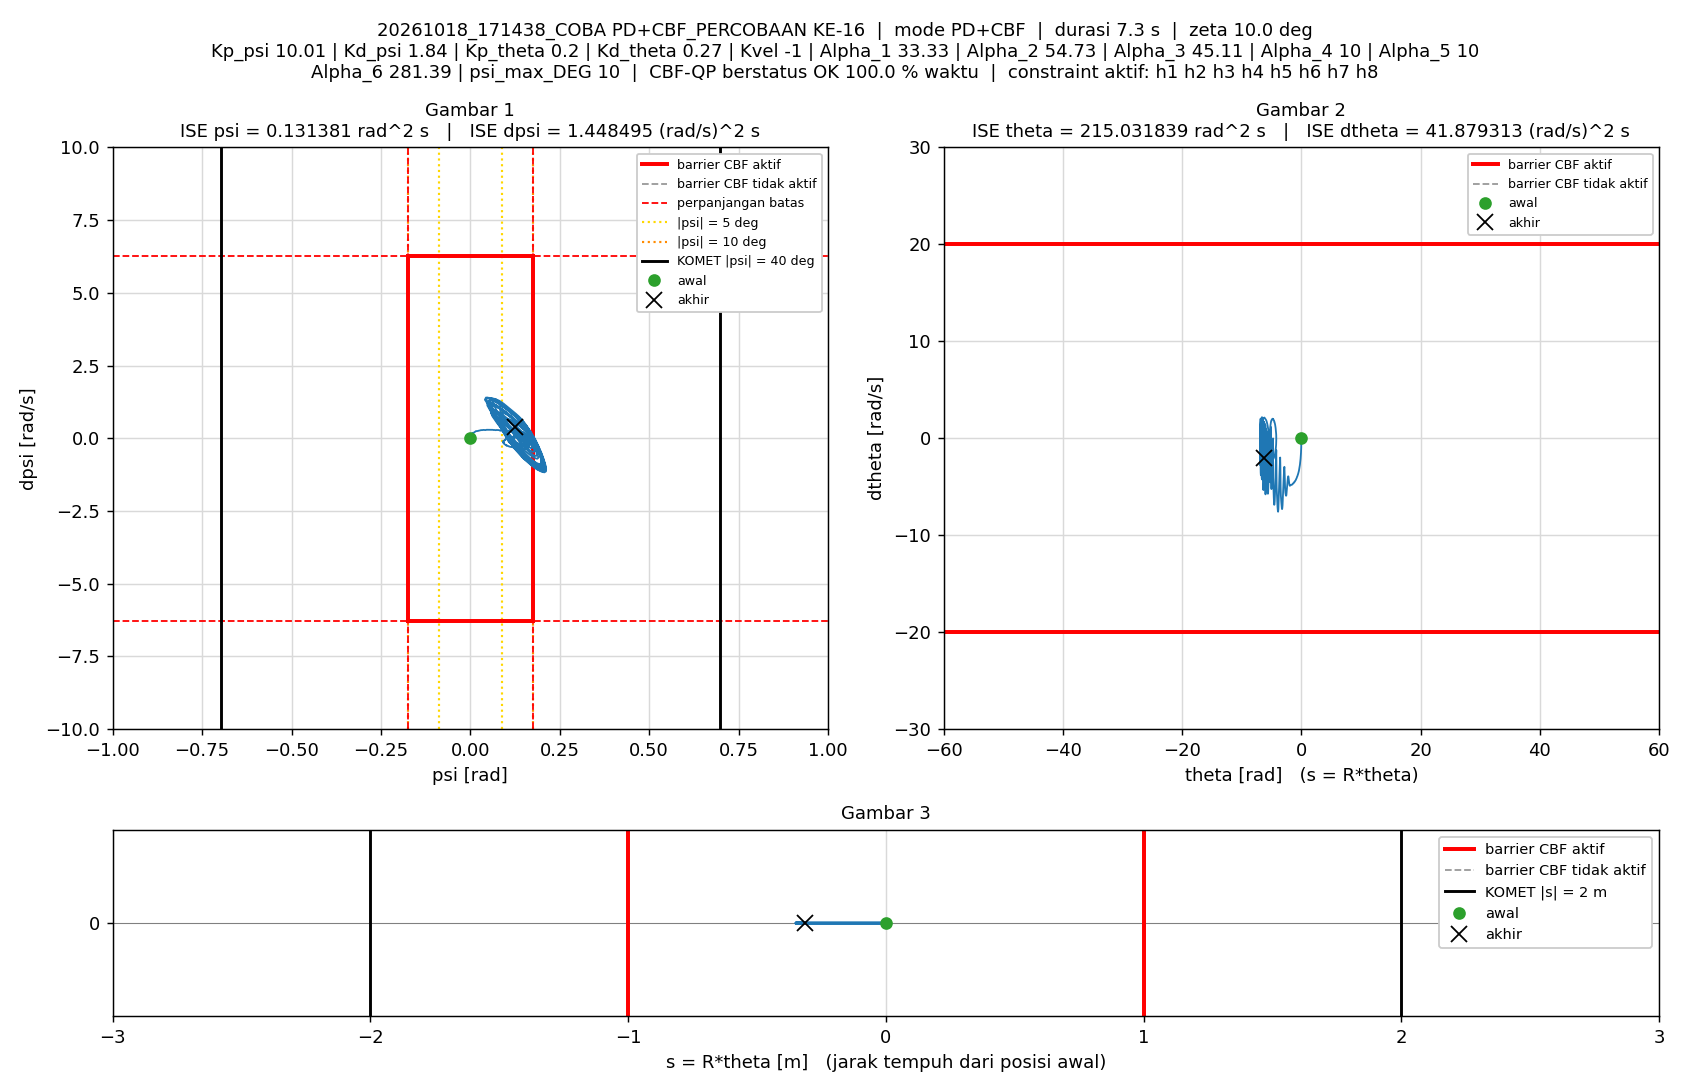

The table this chart was drawn from, first rows:
t_s, theta_rad, dtheta_rad_s, psi_rad, dpsi_rad_s, error_theta, error_dtheta, error_psi, error_dpsi, u_PD_Nm, u_Nm, status_cbf, dorong_N, ISE_theta, ISE_dtheta, ISE_psi, ISE_dpsi, Kp_psi, Kd_psi, Kp_theta, Kd_theta, Kvel, Alpha_1, Alpha_2
0.005, 0, 0, -1.5560297e-07, 0, 0, 0, 1.5560297e-07, 0, -1.5575857e-06, -1.5575857e-06, AMAN, 0, 0, 0, 1.2106142e-16, 0, 10.01, 1.84, 0.2, 0.27, -1, 33.33, 54.73
0.01, -0.0006679, -0.2181, 0.0003368, 0.07132, 0.0006679, 0.2181, -0.0003368, -0.07132, 0.0756, 0.0756, AMAN, 0, 2.2306318e-09, 0.0002377, 5.6701878e-10, 2.5434399e-05, 10.01, 1.84, 0.2, 0.27, -1, 33.33, 54.73
0.015, -0.002273, -0.4058, 0.0008603, 0.1118, 0.002273, 0.4058, -0.0008603, -0.1118, 0.1043, 0.1043, AMAN, 0, 2.80539e-08, 0.001061, 4.2672333e-09, 8.7906738e-05, 10.01, 1.84, 0.2, 0.27, -1, 33.33, 54.73
0.02, -0.00453, -0.4949, 0.001452, 0.1107, 0.00453, 0.4949, -0.001452, -0.1107, 0.08369, 0.08369, AMAN, 0, 1.3064884e-07, 0.002286, 1.480801e-08, 0.0001492, 10.01, 1.84, 0.2, 0.27, -1, 33.33, 54.73
0.025, -0.007067, -0.5343, 0.002047, 0.1016, 0.007067, 0.5343, -0.002047, -0.1016, 0.06185, 0.06185, AMAN, 0, 3.8033247e-07, 0.003713, 3.5753878e-08, 0.0002008, 10.01, 1.84, 0.2, 0.27, -1, 33.33, 54.73
0.03, -0.009849, -0.5925, 0.002589, 0.09254, 0.009849, 0.5925, -0.002589, -0.09254, 0.03424, 0.03424, AMAN, 0, 8.6533296e-07, 0.005468, 6.9257391e-08, 0.0002436, 10.01, 1.84, 0.2, 0.27, -1, 33.33, 54.73
0.035, -0.01302, -0.6803, 0.003139, 0.1025, 0.01302, 0.6803, -0.003139, -0.1025, 0.03383, 0.03383, AMAN, 0, 1.7122847e-06, 0.007782, 1.185179e-07, 0.0002962, 10.01, 1.84, 0.2, 0.27, -1, 33.33, 54.73
0.04, -0.01682, -0.8173, 0.003723, 0.1236, 0.01682, 0.8173, -0.003723, -0.1236, 0.04062, 0.04062, AMAN, 0, 3.1262049e-06, 0.01112, 1.8782563e-07, 0.0003726, 10.01, 1.84, 0.2, 0.27, -1, 33.33, 54.73
0.045, -0.02129, -0.9517, 0.004439, 0.153, 0.02129, 0.9517, -0.004439, -0.153, 0.06472, 0.06472, AMAN, 0, 5.393364e-06, 0.01565, 2.8632775e-07, 0.0004896, 10.01, 1.84, 0.2, 0.27, -1, 33.33, 54.73
0.05, -0.02644, -1.085, 0.005281, 0.176, 0.02644, 1.085, -0.005281, -0.176, 0.07851, 0.07851, AMAN, 0, 8.8892147e-06, 0.02154, 4.257967e-07, 0.0006446, 10.01, 1.84, 0.2, 0.27, -1, 33.33, 54.73
0.055, -0.03208, -1.177, 0.006271, 0.1886, 0.03208, 1.177, -0.006271, -0.1886, 0.08567, 0.08567, AMAN, 0, 1.4036174e-05, 0.02846, 6.2244278e-07, 0.0008225, 10.01, 1.84, 0.2, 0.27, -1, 33.33, 54.73
0.06, -0.03805, -1.244, 0.007322, 0.186, 0.03805, 1.244, -0.007322, -0.186, 0.07204, 0.07204, AMAN, 0, 2.1275643e-05, 0.0362, 8.9052888e-07, 0.0009955, 10.01, 1.84, 0.2, 0.27, -1, 33.33, 54.73
0.065, -0.04429, -1.302, 0.00841, 0.1868, 0.04429, 1.302, -0.00841, -0.1868, 0.0675, 0.0675, AMAN, 0, 3.108299e-05, 0.04468, 1.2441359e-06, 0.00117, 10.01, 1.84, 0.2, 0.27, -1, 33.33, 54.73
0.07, -0.05094, -1.387, 0.009477, 0.1933, 0.05094, 1.387, -0.009477, -0.1933, 0.06582, 0.06582, AMAN, 0, 4.4056203e-05, 0.0543, 1.6932016e-06, 0.001357, 10.01, 1.84, 0.2, 0.27, -1, 33.33, 54.73
0.075, -0.05809, -1.488, 0.01056, 0.2026, 0.05809, 1.488, -0.01056, -0.2026, 0.06509, 0.06509, AMAN, 0, 6.0926771e-05, 0.06537, 2.250397e-06, 0.001562, 10.01, 1.84, 0.2, 0.27, -1, 33.33, 54.73
0.08, -0.0657, -1.572, 0.01168, 0.2143, 0.0657, 1.572, -0.01168, -0.2143, 0.07355, 0.07355, AMAN, 0, 8.2510695e-05, 0.07773, 2.9329202e-06, 0.001792, 10.01, 1.84, 0.2, 0.27, -1, 33.33, 54.73
0.085, -0.07377, -1.67, 0.01286, 0.2218, 0.07377, 1.67, -0.01286, -0.2218, 0.07116, 0.07116, AMAN, 0, 0.0001097, 0.09168, 3.7603827e-06, 0.002038, 10.01, 1.84, 0.2, 0.27, -1, 33.33, 54.73
0.09, -0.08226, -1.758, 0.01413, 0.2322, 0.08226, 1.758, -0.01413, -0.2322, 0.07747, 0.07747, AMAN, 0, 0.0001435, 0.1071, 4.7584521e-06, 0.002307, 10.01, 1.84, 0.2, 0.27, -1, 33.33, 54.73
0.095, -0.09122, -1.846, 0.01544, 0.2474, 0.09122, 1.846, -0.01544, -0.2474, 0.09307, 0.09307, AMAN, 0, 0.0001852, 0.1242, 5.9497756e-06, 0.002613, 10.01, 1.84, 0.2, 0.27, -1, 33.33, 54.73
0.1, -0.1006, -1.929, 0.0168, 0.2464, 0.1006, 1.929, -0.0168, -0.2464, 0.08068, 0.08068, AMAN, 0, 0.0002357, 0.1428, 7.3617864e-06, 0.002917, 10.01, 1.84, 0.2, 0.27, -1, 33.33, 54.73
0.105, -0.1101, -1.984, 0.01827, 0.2503, 0.1101, 1.984, -0.01827, -0.2503, 0.08579, 0.08579, AMAN, 0, 0.0002964, 0.1625, 9.0316572e-06, 0.00323, 10.01, 1.84, 0.2, 0.27, -1, 33.33, 54.73
0.11, -0.1201, -2.053, 0.01969, 0.2499, 0.1201, 2.053, -0.01969, -0.2499, 0.0787, 0.0787, AMAN, 0, 0.0003685, 0.1835, 1.0970218e-05, 0.003542, 10.01, 1.84, 0.2, 0.27, -1, 33.33, 54.73
0.115, -0.1303, -2.118, 0.02116, 0.2517, 0.1303, 2.118, -0.02116, -0.2517, 0.07703, 0.07703, AMAN, 0, 0.0004534, 0.206, 1.3209818e-05, 0.003859, 10.01, 1.84, 0.2, 0.27, -1, 33.33, 54.73
0.12, -0.141, -2.19, 0.0226, 0.2608, 0.141, 2.19, -0.0226, -0.2608, 0.08669, 0.08669, AMAN, 0, 0.0005529, 0.2299, 1.5764158e-05, 0.004199, 10.01, 1.84, 0.2, 0.27, -1, 33.33, 54.73
0.125, -0.152, -2.272, 0.02406, 0.2628, 0.152, 2.272, -0.02406, -0.2628, 0.08054, 0.08054, AMAN, 0, 0.0006684, 0.2557, 1.8659149e-05, 0.004545, 10.01, 1.84, 0.2, 0.27, -1, 33.33, 54.73
0.13, -0.1634, -2.34, 0.02563, 0.2681, 0.1634, 2.34, -0.02563, -0.2681, 0.08535, 0.08535, AMAN, 0, 0.0008019, 0.2831, 2.194343e-05, 0.004904, 10.01, 1.84, 0.2, 0.27, -1, 33.33, 54.73
0.135, -0.1751, -2.411, 0.02713, 0.2739, 0.1751, 2.411, -0.02713, -0.2739, 0.0895, 0.0895, AMAN, 0, 0.0009552, 0.3122, 2.5622862e-05, 0.005279, 10.01, 1.84, 0.2, 0.27, -1, 33.33, 54.73
0.14, -0.1872, -2.482, 0.02873, 0.2805, 0.1872, 2.482, -0.02873, -0.2805, 0.09611, 0.09611, AMAN, 0, 0.00113, 0.343, 2.9749619e-05, 0.005672, 10.01, 1.84, 0.2, 0.27, -1, 33.33, 54.73
0.145, -0.1996, -2.548, 0.03035, 0.2838, 0.1996, 2.548, -0.03035, -0.2838, 0.09808, 0.09808, AMAN, 0, 0.00133, 0.3755, 3.4353851e-05, 0.006075, 10.01, 1.84, 0.2, 0.27, -1, 33.33, 54.73
0.15, -0.2122, -2.608, 0.03203, 0.2812, 0.2122, 2.608, -0.03203, -0.2812, 0.09164, 0.09164, AMAN, 0, 0.001555, 0.4095, 3.948457e-05, 0.006471, 10.01, 1.84, 0.2, 0.27, -1, 33.33, 54.73
0.155, -0.2252, -2.662, 0.03372, 0.2857, 0.2252, 2.662, -0.03372, -0.2857, 0.09949, 0.09949, AMAN, 0, 0.001808, 0.4449, 4.5170257e-05, 0.006879, 10.01, 1.84, 0.2, 0.27, -1, 33.33, 54.73
0.16, -0.2384, -2.729, 0.0354, 0.2868, 0.2384, 2.729, -0.0354, -0.2868, 0.09763, 0.09763, AMAN, 0, 0.002093, 0.4821, 5.1435624e-05, 0.00729, 10.01, 1.84, 0.2, 0.27, -1, 33.33, 54.73
0.165, -0.252, -2.784, 0.0371, 0.2893, 0.252, 2.784, -0.0371, -0.2893, 0.1016, 0.1016, AMAN, 0, 0.00241, 0.5209, 5.8316657e-05, 0.007708, 10.01, 1.84, 0.2, 0.27, -1, 33.33, 54.73
0.17, -0.2658, -2.842, 0.03884, 0.2873, 0.2658, 2.842, -0.03884, -0.2873, 0.09679, 0.09679, AMAN, 0, 0.002763, 0.5613, 6.5857712e-05, 0.008121, 10.01, 1.84, 0.2, 0.27, -1, 33.33, 54.73
0.175, -0.2798, -2.884, 0.04054, 0.2837, 0.2798, 2.884, -0.04054, -0.2837, 0.09315, 0.09315, AMAN, 0, 0.003155, 0.6028, 7.4074356e-05, 0.008523, 10.01, 1.84, 0.2, 0.27, -1, 33.33, 54.73
0.18, -0.2941, -2.941, 0.04226, 0.2833, 0.2941, 2.941, -0.04226, -0.2833, 0.09137, 0.09137, AMAN, 0, 0.003587, 0.6461, 8.3003923e-05, 0.008925, 10.01, 1.84, 0.2, 0.27, -1, 33.33, 54.73
0.185, -0.3088, -3.001, 0.04386, 0.2892, 0.3088, 3.001, -0.04386, -0.2892, 0.09898, 0.09898, AMAN, 0, 0.004064, 0.6911, 9.2621021e-05, 0.009343, 10.01, 1.84, 0.2, 0.27, -1, 33.33, 54.73
0.19, -0.3238, -3.073, 0.04553, 0.294, 0.3238, 3.073, -0.04553, -0.294, 0.1022, 0.1022, AMAN, 0, 0.004589, 0.7383, 0.000103, 0.009775, 10.01, 1.84, 0.2, 0.27, -1, 33.33, 54.73
0.195, -0.3392, -3.129, 0.0472, 0.2942, 0.3392, 3.129, -0.0472, -0.2942, 0.101, 0.101, AMAN, 0, 0.005164, 0.7873, 0.0001141, 0.01021, 10.01, 1.84, 0.2, 0.27, -1, 33.33, 54.73
0.2, -0.3547, -3.18, 0.04893, 0.2961, 0.3547, 3.18, -0.04893, -0.2961, 0.1051, 0.1051, AMAN, 0, 0.005793, 0.8379, 0.0001261, 0.01065, 10.01, 1.84, 0.2, 0.27, -1, 33.33, 54.73
0.205, -0.3704, -3.232, 0.05075, 0.2947, 0.3704, 3.232, -0.05075, -0.2947, 0.1035, 0.1035, AMAN, 0, 0.006479, 0.8901, 0.000139, 0.01108, 10.01, 1.84, 0.2, 0.27, -1, 33.33, 54.73
0.21, -0.3865, -3.278, 0.05251, 0.2978, 0.3865, 3.278, -0.05251, -0.2978, 0.1112, 0.1112, AMAN, 0, 0.007226, 0.9438, 0.0001528, 0.01152, 10.01, 1.84, 0.2, 0.27, -1, 33.33, 54.73
0.215, -0.4028, -3.339, 0.0542, 0.2947, 0.4028, 3.339, -0.0542, -0.2947, 0.1027, 0.1027, AMAN, 0, 0.008037, 0.9996, 0.0001675, 0.01196, 10.01, 1.84, 0.2, 0.27, -1, 33.33, 54.73
0.22, -0.4191, -3.366, 0.05613, 0.293, 0.4191, 3.366, -0.05613, -0.293, 0.1083, 0.1083, AMAN, 0, 0.008916, 1.056, 0.0001832, 0.01239, 10.01, 1.84, 0.2, 0.27, -1, 33.33, 54.73
0.225, -0.4359, -3.419, 0.05779, 0.2974, 0.4359, 3.419, -0.05779, -0.2974, 0.1154, 0.1154, AMAN, 0, 0.009866, 1.115, 0.0001999, 0.01283, 10.01, 1.84, 0.2, 0.27, -1, 33.33, 54.73
0.23, -0.4528, -3.468, 0.05962, 0.2948, 0.4528, 3.468, -0.05962, -0.2948, 0.1123, 0.1123, AMAN, 0, 0.01089, 1.175, 0.0002177, 0.01326, 10.01, 1.84, 0.2, 0.27, -1, 33.33, 54.73
0.235, -0.4699, -3.503, 0.06142, 0.2922, 0.4699, 3.503, -0.06142, -0.2922, 0.1128, 0.1128, AMAN, 0, 0.012, 1.236, 0.0002365, 0.01369, 10.01, 1.84, 0.2, 0.27, -1, 33.33, 54.73
0.24, -0.4873, -3.542, 0.06316, 0.2917, 0.4873, 3.542, -0.06316, -0.2917, 0.1151, 0.1151, AMAN, 0, 0.01318, 1.299, 0.0002565, 0.01412, 10.01, 1.84, 0.2, 0.27, -1, 33.33, 54.73
0.245, -0.5047, -3.584, 0.06501, 0.285, 0.5047, 3.584, -0.06501, -0.285, 0.1066, 0.1066, AMAN, 0, 0.01446, 1.363, 0.0002776, 0.01452, 10.01, 1.84, 0.2, 0.27, -1, 33.33, 54.73
0.25, -0.5224, -3.612, 0.06673, 0.2863, 0.5224, 3.612, -0.06673, -0.2863, 0.1149, 0.1149, AMAN, 0, 0.01582, 1.428, 0.0002999, 0.01493, 10.01, 1.84, 0.2, 0.27, -1, 33.33, 54.73
0.255, -0.5405, -3.664, 0.06831, 0.2866, 0.5405, 3.664, -0.06831, -0.2866, 0.1136, 0.1136, AMAN, 0, 0.01728, 1.495, 0.0003232, 0.01534, 10.01, 1.84, 0.2, 0.27, -1, 33.33, 54.73
0.26, -0.5585, -3.703, 0.07018, 0.281, 0.5585, 3.703, -0.07018, -0.281, 0.108, 0.108, AMAN, 0, 0.01884, 1.564, 0.0003478, 0.01574, 10.01, 1.84, 0.2, 0.27, -1, 33.33, 54.73
0.265, -0.5769, -3.739, 0.07183, 0.2818, 0.5769, 3.739, -0.07183, -0.2818, 0.1125, 0.1125, AMAN, 0, 0.0205, 1.634, 0.0003736, 0.01613, 10.01, 1.84, 0.2, 0.27, -1, 33.33, 54.73
0.27, -0.5956, -3.788, 0.07338, 0.2868, 0.5956, 3.788, -0.07338, -0.2868, 0.1205, 0.1205, AMAN, 0, 0.02228, 1.706, 0.0004006, 0.01655, 10.01, 1.84, 0.2, 0.27, -1, 33.33, 54.73
0.275, -0.6143, -3.831, 0.07514, 0.2859, 0.6143, 3.831, -0.07514, -0.2859, 0.121, 0.121, AMAN, 0, 0.02416, 1.779, 0.0004288, 0.01695, 10.01, 1.84, 0.2, 0.27, -1, 33.33, 54.73
0.28, -0.6333, -3.861, 0.07686, 0.2859, 0.6333, 3.861, -0.07686, -0.2859, 0.1261, 0.1261, AMAN, 0, 0.02617, 1.854, 0.0004583, 0.01736, 10.01, 1.84, 0.2, 0.27, -1, 33.33, 54.73
0.285, -0.6524, -3.891, 0.07858, 0.2851, 0.6524, 3.891, -0.07858, -0.2851, 0.1302, 0.1302, AMAN, 0, 0.0283, 1.929, 0.0004892, 0.01777, 10.01, 1.84, 0.2, 0.27, -1, 33.33, 54.73
0.29, -0.6716, -3.915, 0.08029, 0.2818, 0.6716, 3.915, -0.08029, -0.2818, 0.1308, 0.1308, AMAN, 0, 0.03055, 2.006, 0.0005214, 0.01817, 10.01, 1.84, 0.2, 0.27, -1, 33.33, 54.73
0.295, -0.6906, -3.934, 0.0823, 0.2685, 0.6906, 3.934, -0.0823, -0.2685, 0.1177, 0.1177, AMAN, 0, 0.03294, 2.083, 0.0005553, 0.01853, 10.01, 1.84, 0.2, 0.27, -1, 33.33, 54.73
0.3, -0.71, -3.953, 0.084, 0.2619, 0.71, 3.953, -0.084, -0.2619, 0.1134, 0.1134, AMAN, 0, 0.03546, 2.161, 0.0005906, 0.01887, 10.01, 1.84, 0.2, 0.27, -1, 33.33, 54.73
... 1,406 more rows
